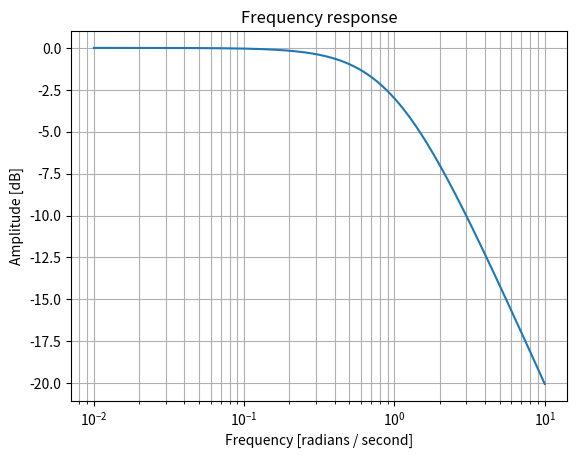
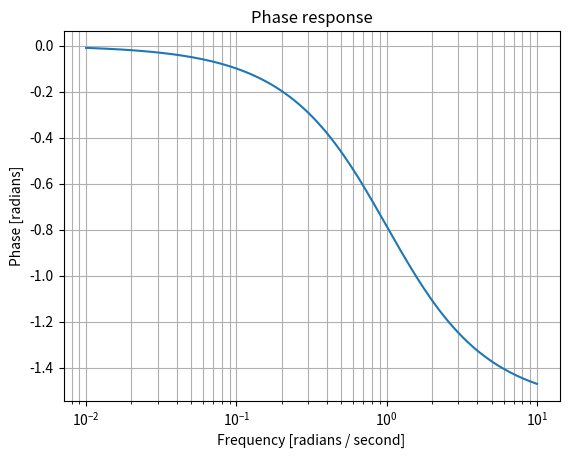

Recreate these plots in Python, in order.
import numpy as np
import matplotlib.pyplot as plt
from scipy import signal

# 传递函数的分子和分母系数
b = [1]
a = [1, 1]

# 计算频率响应
w, h = signal.freqs(b, a)

# 绘制幅频响应
plt.figure()
plt.semilogx(w, 20 * np.log10(abs(h)))
plt.title('Frequency response')
plt.xlabel('Frequency [radians / second]')
plt.ylabel('Amplitude [dB]')
plt.grid(which='both', axis='both')
plt.show()

# 绘制相频响应
angles = np.angle(h)
plt.figure()
plt.semilogx(w, angles)
plt.title('Phase response')
plt.xlabel('Frequency [radians / second]')
plt.ylabel('Phase [radians]')
plt.grid(which='both', axis='both')
plt.show()
